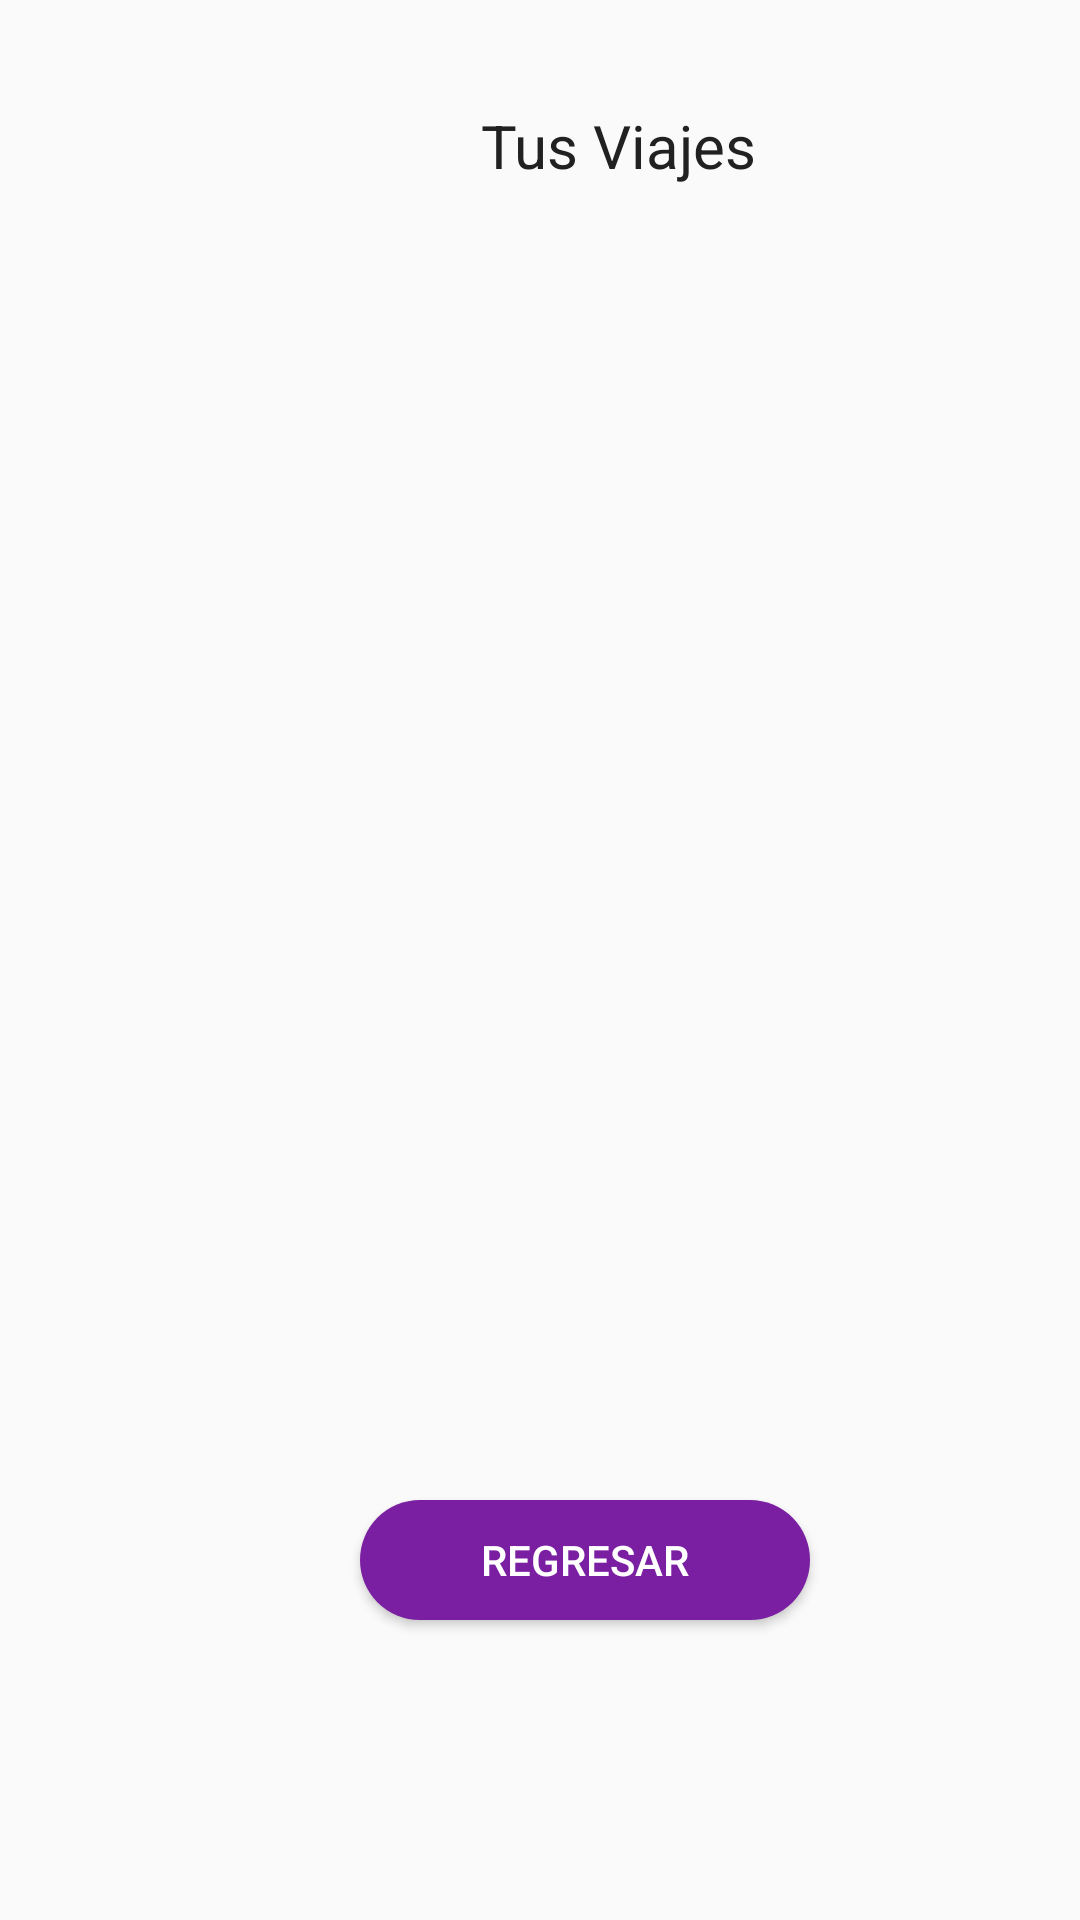

The Android layout XML behind this screen, and the referenced resources:
<!-- AndroidManifest.xml: application theme AppTheme -->
<!-- res/layout/activity_lista_hospedaje.xml -->
<?xml version="1.0" encoding="utf-8"?>
<RelativeLayout xmlns:android="http://schemas.android.com/apk/res/android"
    xmlns:app="http://schemas.android.com/apk/res-auto"
    xmlns:tools="http://schemas.android.com/tools"
    android:layout_width="match_parent"
    android:layout_height="match_parent"
    tools:context=".Lista_hospedaje">

    <Button
        android:id="@+id/tuhotel"
        android:layout_width="150dp"
        android:layout_height="40dp"
        android:layout_marginLeft="120dp"
        android:layout_marginTop="500dp"
        android:text="Regresar"
        android:background="@drawable/custom_buttom"
        android:textColor="#FFFFFF"
        />

    <TextView
        android:id="@+id/textView5"
        android:gravity="center"
        android:layout_marginTop="35dp"
        android:layout_marginLeft="160dp"
        android:layout_width="wrap_content"
        android:layout_height="wrap_content"
        android:text="Tus Viajes"
        android:textSize="20sp"
        />

    <LinearLayout
        android:layout_marginTop="80dp"
        android:layout_width="match_parent"
        android:layout_height="wrap_content">
        <ListView
            android:id="@+id/listhotel"
            android:layout_width="match_parent"
            android:layout_height="wrap_content"
            android:divider="#FFFFFF"
            android:dividerHeight="2dp"
            android:background="@color/event"></ListView>
    </LinearLayout>


</RelativeLayout>
<!-- resources referenced by this layout -->
<resources>
  <!-- drawable custom_buttom (drawable) -->
  <?xml version="1.0" encoding="utf-8"?>
  <shape xmlns:android="http://schemas.android.com/apk/res/android"
      android:shape="rectangle">
      <solid android:color="#7B1FA2"/>
      <corners android:radius="20sp"/>
  
  </shape>
  <style name="AppTheme" parent="Theme.AppCompat.Light.DarkActionBar">
          
          <item name="colorPrimary">@color/colorPrimary</item>
          <item name="colorPrimaryDark">@color/colorPrimaryDark</item>
          <item name="colorAccent">@color/colorAccent</item>
          <item name="android:textColor">#212121</item>
      </style>
  <color name="colorPrimary">#9C27B0</color>
  <color name="colorPrimaryDark">#7B1FA2</color>
  <color name="colorAccent">#7C4DFF</color>
</resources>
